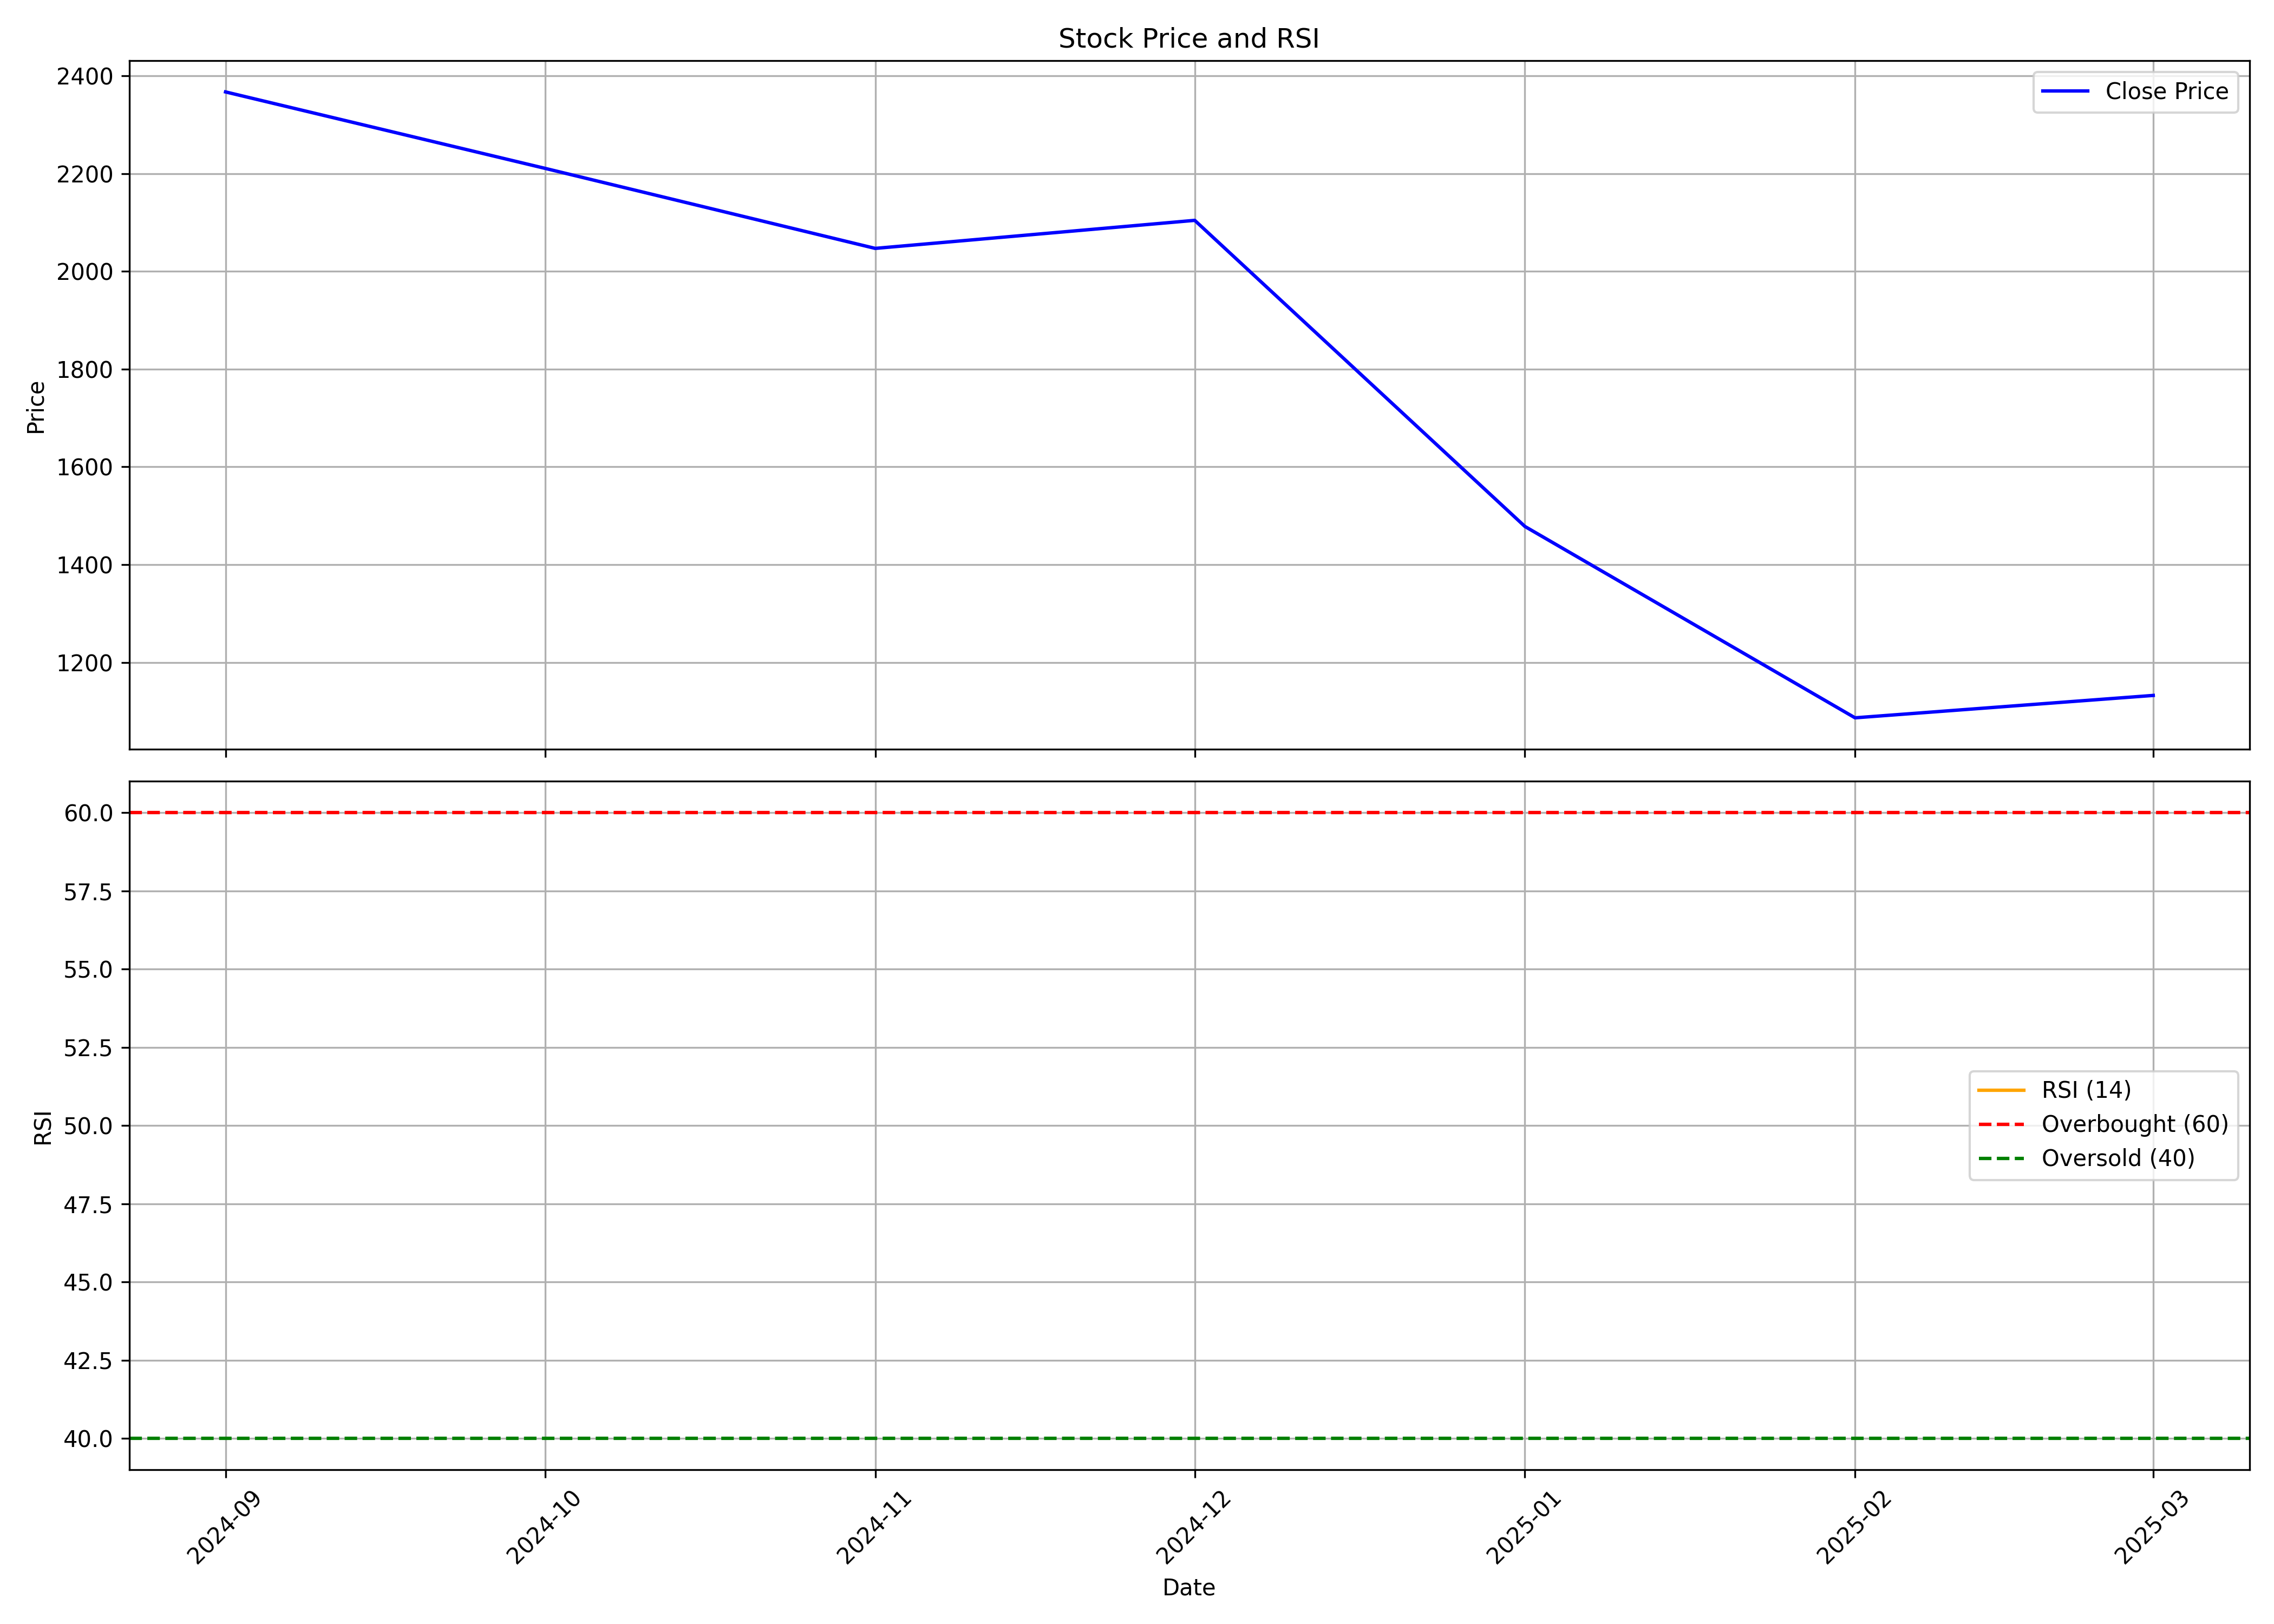

The file beside this chart, header and first rows:
, date, symbol, open, high, low, close, volume, rsi
0, 2024-09-01, RAYMONDLSL, 3020, 3100, 2174, 2367, 3314988, 
1, 2024-10-01, RAYMONDLSL, 2365, 2496, 2056, 2211, 2849982, 
2, 2024-11-01, RAYMONDLSL, 2255, 2305, 1913, 2047, 2257500, 
3, 2024-12-01, RAYMONDLSL, 2021, 2275, 1953, 2104, 2326460, 
4, 2025-01-01, RAYMONDLSL, 2104, 2110, 1385, 1478, 3511328, 
5, 2025-02-01, RAYMONDLSL, 1475, 1559, 1080, 1087, 3861168, 
6, 2025-03-01, RAYMONDLSL, 1109, 1170, 1032, 1132, 1086247, 
